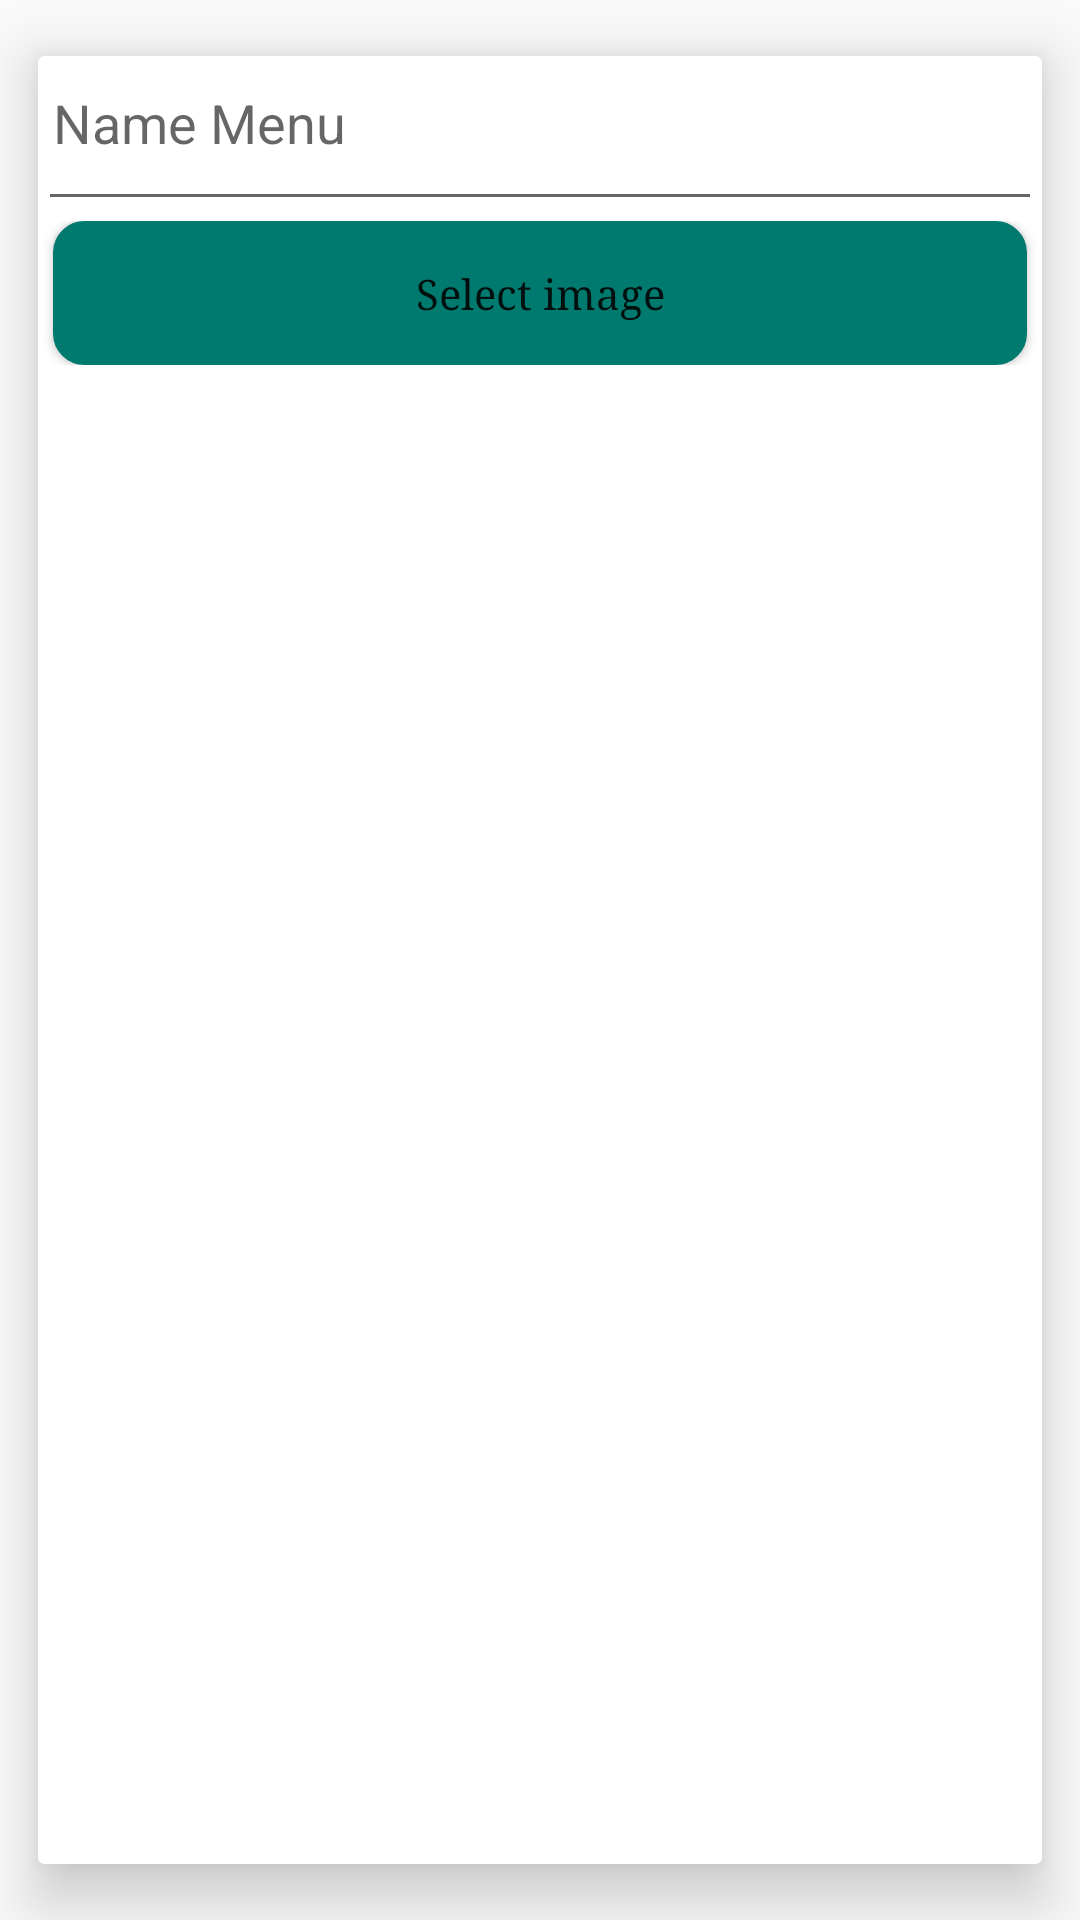

Layout XML and referenced resources for this Android screen:
<!-- AndroidManifest.xml: application theme Theme.MyApplication -->
<!-- res/layout/add_new_menu.xml -->
<?xml version="1.0" encoding="utf-8"?>
<androidx.cardview.widget.CardView

    xmlns:android="http://schemas.android.com/apk/res/android"
    android:layout_width="match_parent"
    xmlns:app="http://schemas.android.com/apk/res-auto"
    app:cardElevation="12dp"
    android:background="#ffffff"
    app:cardUseCompatPadding="true"
    android:layout_height="wrap_content">


    <LinearLayout
        android:layout_width="match_parent"
        android:orientation="vertical"
        android:layout_height="wrap_content">

        <EditText
            android:paddingLeft="5dp"
            android:gravity="left"
            android:layout_gravity="left"
            android:id="@+id/ed_nmaemenu_home"
            android:inputType="textEmailAddress"
            android:hint="Name Menu"
            android:textColor="#000"
            android:layout_width="match_parent"
            android:layout_height="55dp" />


        <LinearLayout
            android:paddingBottom="5dp"
            android:layout_gravity="center"
            android:gravity="center"
            android:orientation="horizontal"
            android:layout_width="match_parent"
            android:layout_height="wrap_content">

            <Button
                android:id="@+id/bu_selectimage_home"
                android:layout_marginRight="5dp"
                android:layout_marginLeft="5dp"
                android:paddingLeft="5dp"
                android:paddingRight="5dp"
                android:inputType="textEmailAddress"
                android:text="Select image"
                android:background="@drawable/busin"
                android:layout_width="0dp"
                android:layout_weight="1"
                android:layout_gravity="center"
                android:gravity="center"
                android:fontFamily="serif"
                android:layout_height="wrap_content" />


            

        </LinearLayout>
    </LinearLayout>

</androidx.cardview.widget.CardView>
<!-- resources referenced by this layout -->
<resources>
  <!-- drawable busin (drawable) -->
  <?xml version="1.0" encoding="utf-8"?>
  <shape xmlns:android="http://schemas.android.com/apk/res/android"
      android:shape="rectangle">
      <corners android:radius="10dp" />
      <solid android:color="#007a6f" />
      <stroke
          android:width="1dip"
          android:color="#007a6f" />
      <padding
          android:bottom="3dp"
          android:left="3dp"
          android:right="3dp"
          android:top="3dp" />
  </shape>
  <style name="Theme.MyApplication" parent="android:Theme.Material.Light.NoActionBar" />
</resources>
